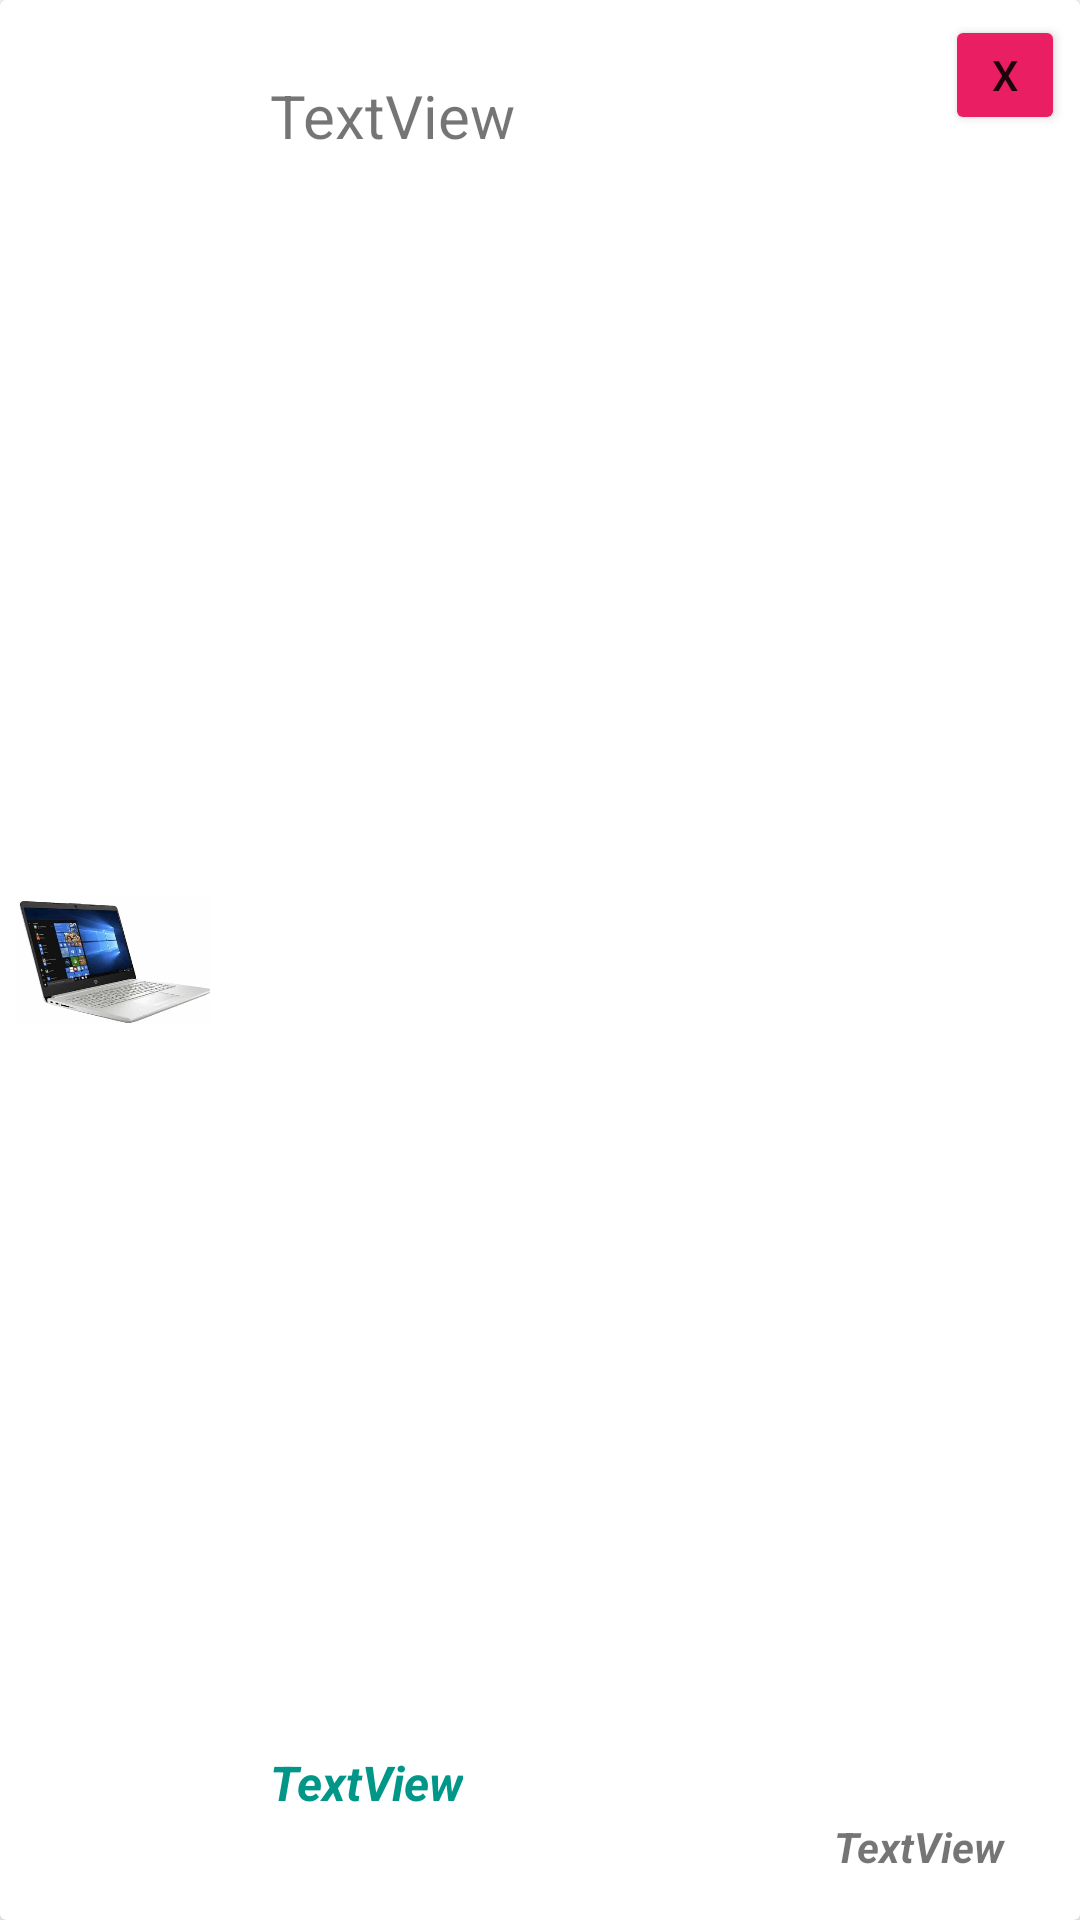

This screen was rendered from an Android layout file. Write that file and the resources it references.
<!-- AndroidManifest.xml: application theme Theme.Commande_pc -->
<!-- res/layout/preview_item_store_keeper.xml -->
<?xml version="1.0" encoding="utf-8"?>

<androidx.cardview.widget.CardView xmlns:android="http://schemas.android.com/apk/res/android"
    xmlns:app="http://schemas.android.com/apk/res-auto"
    xmlns:tools="http://schemas.android.com/tools"
    android:id="@+id/rootElement"
    android:layout_width="match_parent"
    android:layout_height="wrap_content"
    android:layout_marginBottom="50dp"
    android:background="#ADADAD"
    android:padding="15dp">

    <androidx.constraintlayout.widget.ConstraintLayout
        android:layout_width="match_parent"
        android:layout_height="match_parent"
        android:padding="5dp">

        <ImageView
            android:id="@+id/type_image_view"
            android:layout_width="65dp"
            android:layout_height="105dp"
            app:layout_constraintBottom_toBottomOf="parent"
            app:layout_constraintStart_toStartOf="parent"
            app:layout_constraintTop_toTopOf="parent"
            app:srcCompat="@drawable/img_4" />

        <TextView
            android:id="@+id/descriptionTextView"
            android:layout_width="wrap_content"
            android:layout_height="wrap_content"
            android:layout_marginStart="20dp"
            android:layout_marginTop="20dp"
            android:text="TextView"
            android:textSize="20sp"
            app:layout_constraintStart_toEndOf="@+id/type_image_view"
            app:layout_constraintTop_toTopOf="parent" />

        <TextView
            android:id="@+id/created_at_text_view"
            android:layout_width="wrap_content"
            android:layout_height="wrap_content"
            android:layout_marginEnd="20dp"
            android:layout_marginBottom="10dp"
            android:text="TextView"
            android:textStyle="bold|italic"
            app:layout_constraintBottom_toBottomOf="parent"
            app:layout_constraintEnd_toEndOf="parent" />

        <TextView
            android:id="@+id/typeTextView"
            android:layout_width="wrap_content"
            android:layout_height="wrap_content"
            android:layout_marginStart="20dp"
            android:layout_marginBottom="30dp"
            android:text="TextView"
            android:textColor="#009688"
            android:textSize="16sp"
            android:textStyle="bold|italic"
            app:layout_constraintBottom_toBottomOf="parent"
            app:layout_constraintStart_toEndOf="@+id/type_image_view" />

        <Button
            android:id="@+id/deleteItemButton"
            android:layout_width="40dp"
            android:layout_height="40dp"
            android:backgroundTint="#E91E63"
            android:text="x"
            app:layout_constraintEnd_toEndOf="parent"
            app:layout_constraintTop_toTopOf="parent" />

    </androidx.constraintlayout.widget.ConstraintLayout>
</androidx.cardview.widget.CardView>
<!-- resources referenced by this layout -->
<resources>
  <!-- drawable img_4: png bitmap (drawable, 125116 bytes) -->
  <style name="Theme.Commande_pc" parent="Theme.MaterialComponents.DayNight.NoActionBar">
          
          <item name="colorPrimary">@color/purple_500</item>
          <item name="colorPrimaryVariant">@color/purple_700</item>
          <item name="colorOnPrimary">@color/white</item>
          
          <item name="colorSecondary">@color/teal_200</item>
          <item name="colorSecondaryVariant">@color/teal_700</item>
          <item name="colorOnSecondary">@color/black</item>
          
          <item name="android:statusBarColor">?attr/colorPrimaryVariant</item>
          
      </style>
  <color name="purple_500">#FF6200EE</color>
  <color name="purple_700">#FF3700B3</color>
  <color name="white">#FFFFFFFF</color>
  <color name="teal_200">#FF03DAC5</color>
  <color name="teal_700">#FF018786</color>
  <color name="black">#FF000000</color>
</resources>
